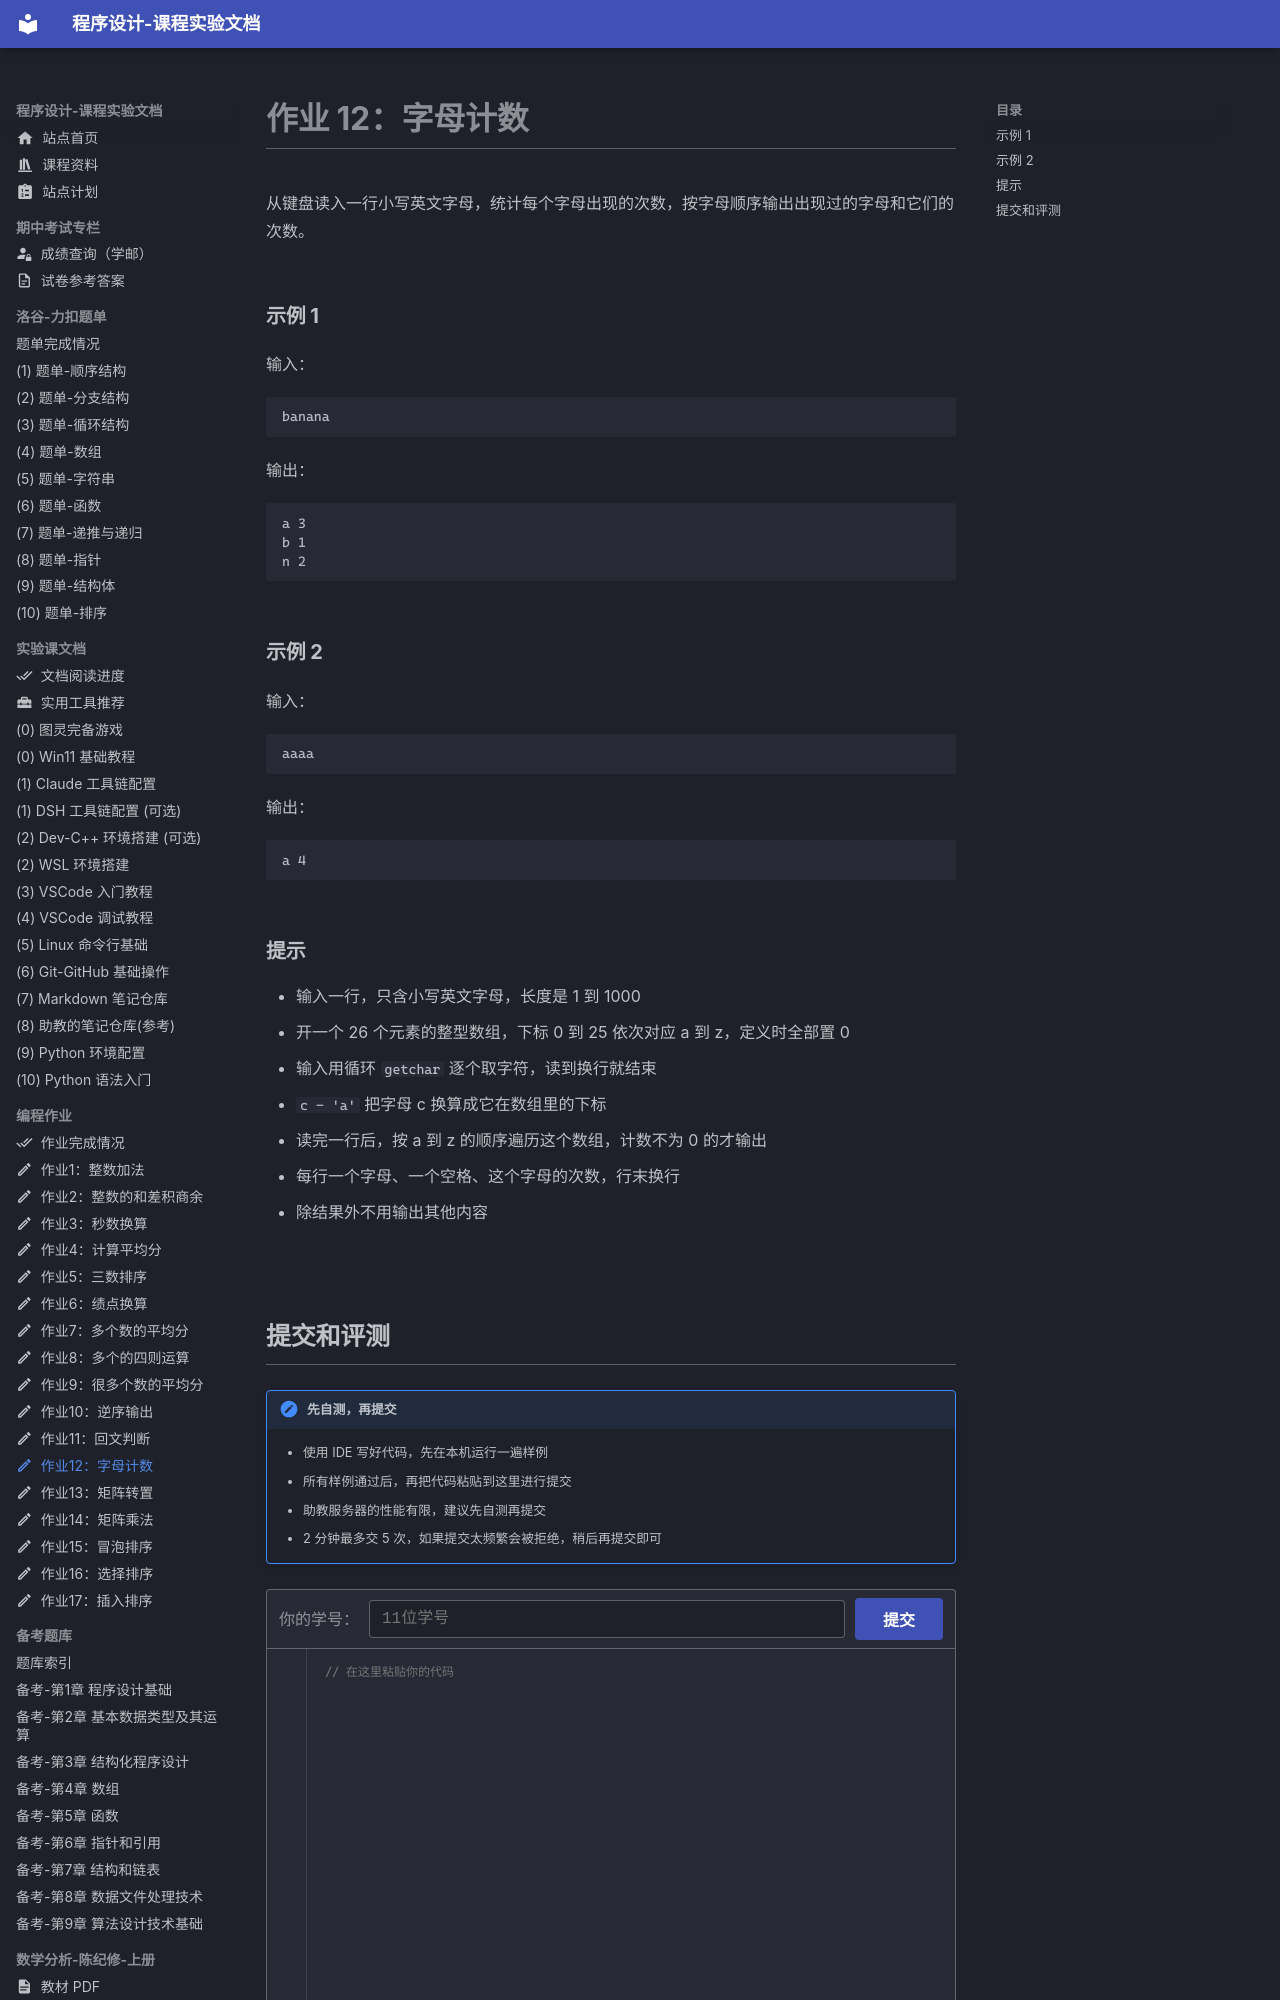

repository: EthanCaol/Mind-City-Course · page: homework-code/12-letter-count/index.html · generator: mkdocs

---
icon: material/pencil-outline
---

# 作业 12：字母计数

从键盘读入一行小写英文字母，统计每个字母出现的次数，按字母顺序输出出现过的字母和它们的次数。

### 示例 1

输入：

```text
banana
```

输出：

```text
a 3
b 1
n 2
```

### 示例 2

输入：

```text
aaaa
```

输出：

```text
a 4
```

### 提示

- 输入一行，只含小写英文字母，长度是 1 到 1000
- 开一个 26 个元素的整型数组，下标 0 到 25 依次对应 a 到 z，定义时全部置 0
- 输入用循环 `getchar` 逐个取字符，读到换行就结束
- `c - 'a'` 把字母 c 换算成它在数组里的下标
- 读完一行后，按 a 到 z 的顺序遍历这个数组，计数不为 0 的才输出
- 每行一个字母、一个空格、这个字母的次数，行末换行
- 除结果外不用输出其他内容
